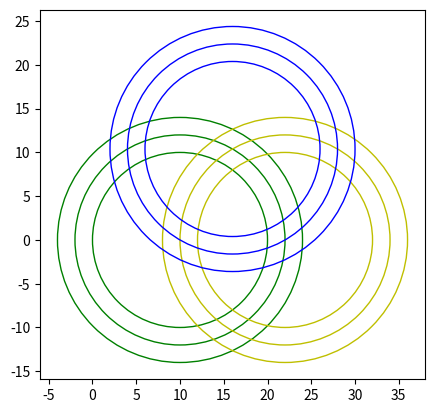

Recreate this plot in Python.
m=[
    ["A","Z","E"],
    ["R","T","Y"],
    ["U","I","O"]
]

t=[]

t.append([m[0][2],m[1][2],m[2][2]])

t.append([m[0][1],m[1][1],m[2][1]])

t.append([m[0][0],m[1][0],m[2][0]])


for i in m:
    print(i)
print("SPACE")

print(i for i in t)

top=[
    ["A","Z","E"],
    ["R","T","Y"],
    ["U","I","O"]
]
front=[
    ["A","Z","E"],
    ["R","T","Y"],
    ["U","I","O"]
]
bottom=[
    ["A","Z","E"],
    ["R","T","Y"],
    ["U","I","O"]
]
back=[
    ["A","Z","E"],
    ["R","T","Y"],
    ["U","I","O"]
]
left=[
    ["A","Z","E"],
    ["R","T","Y"],
    ["U","I","O"]
]
right=[
    ["A","Z","E"],
    ["R","T","Y"],
    ["U","I","O"]
]

import numpy as np
import matplotlib.pyplot as plt

cercle10 = plt.Circle((10,0),radius=10 , color='g', fill=False)
cercle11 = plt.Circle((10,0),radius=12 , color='g', fill=False)
cercle12 = plt.Circle((10,0),radius=14 , color='g', fill=False)

cercle20 = plt.Circle((22,0),radius=10 , color='y', fill=False)
cercle21 = plt.Circle((22,0),radius=12 , color='y', fill=False)
cercle22 = plt.Circle((22,0),radius=14 , color='y', fill=False)

cercle30 = plt.Circle((16,6*np.sqrt(3)),radius=10 , color='b', fill=False)
cercle31 = plt.Circle((16,6*np.sqrt(3)),radius=12 , color='b', fill=False)
cercle32 = plt.Circle((16,6*np.sqrt(3)),radius=14 , color='b', fill=False)

ax=plt.gca()
ax.add_patch(cercle10)
ax.add_patch(cercle11)
ax.add_patch(cercle12)

ax.add_patch(cercle20)
ax.add_patch(cercle21)
ax.add_patch(cercle22)

ax.add_patch(cercle30)
ax.add_patch(cercle31)
ax.add_patch(cercle32)


plt.axis('scaled')

# Affichage

plt.show()  

face = {
    "Top": [
        ["⬜", "⬜", "⬜"], 
        ["⬜", "⬜", "⬜"], 
        ["⬜", "⬜", "⬜"]
        ],
    "Bottom": [
        ["🟨", "🟨", "🟨"], 
        ["🟨", "🟨", "🟨"], 
        ["🟨", "🟨", "🟨"]
        ],
    "Left": [
        ["🟩", "🟩", "🟩"], 
        ["🟩", "🟩", "🟩"], 
        ["🟩", "🟩", "🟩"]
        ],
    "Right": [
        ["🟦", "🟦", "🟦"], 
        ["🟦", "🟦", "🟦"], 
        ["🟦", "🟦", "🟦"]
        ],
    "Front": [
        ["🟥", "🟥", "🟥"], 
        ["🟥", "🟥", "🟥"], 
        ["🟥", "🟥", "🟥"]
        ]
        ,
    "Back": [
        ["🟧", "🟧", "🟧"], 
        ["🟧", "🟧", "🟧"], 
        ["🟧", "🟧", "🟧"]
        ]
}

def turn1(dico):
    z=dico.copy()
    z["Top"][0][2],z["Top"][1][2],z["Top"][2][2]= dico["Front"][0][2],dico["Front"][1][2],dico["Front"][2][2]
    z["Back"][0][2],z["Back"][1][2],z["Back"][2][2]=dico["Top"][0][2],dico["Top"][1][2],dico["Top"][2][2]
    z["Bottom"][0][2],z["Bottom"][1][2],z["Bottom"][2][2]=dico["Back"][0][2],dico["Back"][1][2],dico["Back"][2][2]
    z["Front"][0][2],z["Front"][1][2],z["Front"][2][2]=dico["Bottom"][0][2],dico["Bottom"][1][2],dico["Bottom"][2][2]

    z["Right"][0][0]=dico["Right"][2][0]
    z["Right"][0][1]=dico["Right"][1][0]
    z["Right"][0][2]=dico["Right"][0][0]
    z["Right"][1][2]=dico["Right"][0][1]
    z["Right"][2][2]=dico["Right"][2][2]
    z["Right"][2][1]=dico["Right"][1][2]
    z["Right"][2][0]=dico["Right"][2][2]
    z["Right"][1][0]=dico["Right"][2][1]

    return z
dico=turn1(face)

def move_up(dico):
    z=dico.copy()
    z["Top"]=dico["Front"]

print(dico)